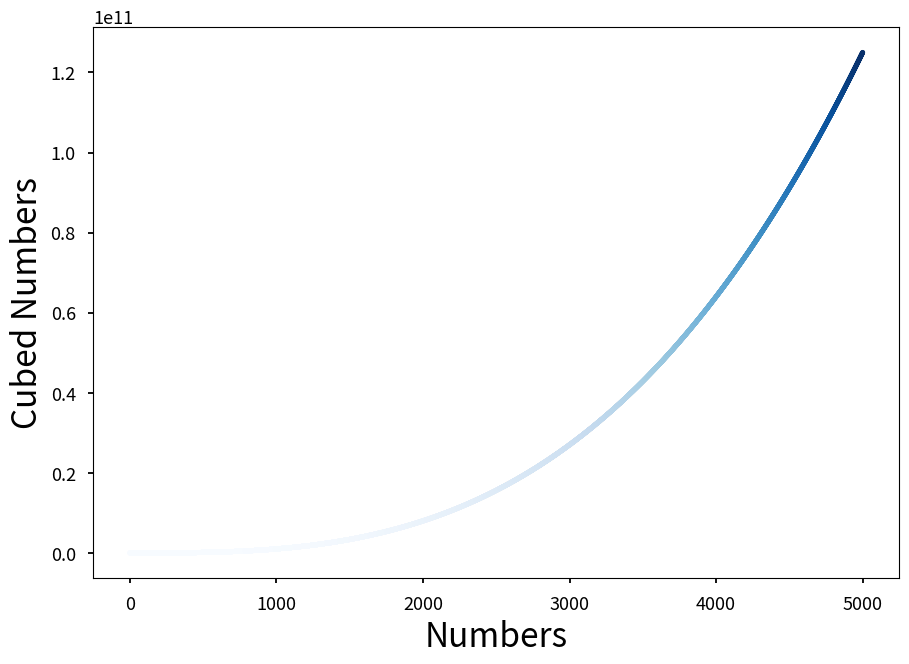

Generate this figure with matplotlib:
import matplotlib.pyplot as plt
x_values = range(1,5001)
y_values = [x**3 for x in x_values]
plt.style.use("seaborn-v0_8-talk")
fig,ax = plt.subplots()
ax.scatter(x_values , y_values , s=10 , c = y_values ,cmap=plt.cm.Blues)
ax.set_xlabel("Numbers" , fontsize = 24)
ax.set_ylabel("Cubed Numbers" , fontsize = 24)
plt.show()
